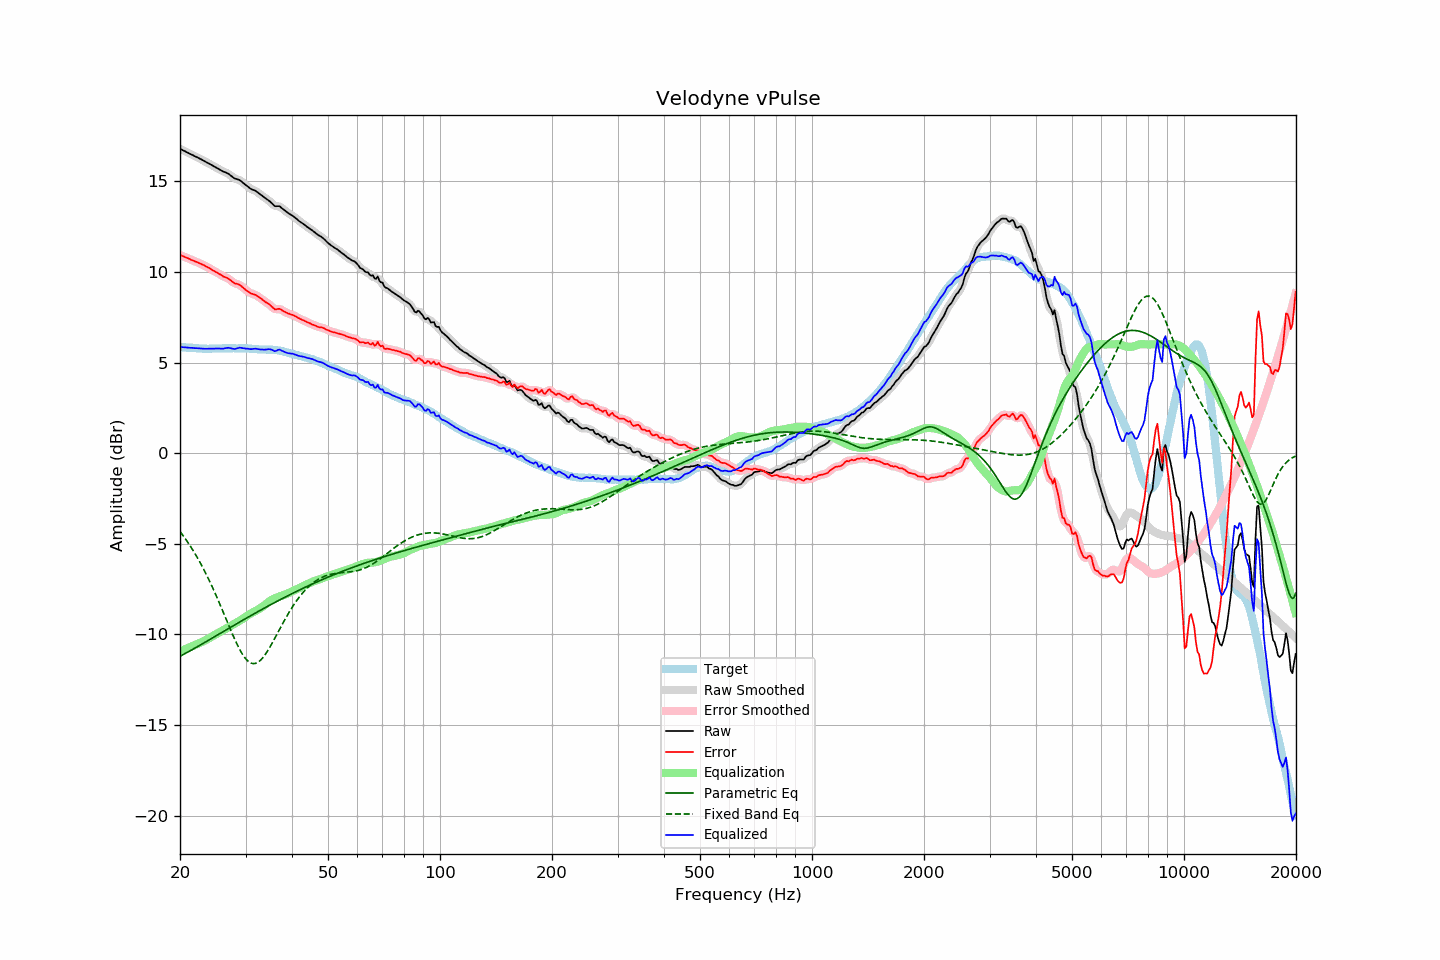

Source data for this figure (header and first rows):
frequency, raw, error, smoothed, error_smoothed, equalization, parametric_eq, fixed_band_eq, equalized_raw, equalized_smoothed, target
20.00, 16.79, 10.93, 16.79, 10.93, -10.93, -11.21, -4.33, 5.86, 5.86, 5.86
20.20, 16.75, 10.90, 16.75, 10.90, -10.90, -11.16, -4.44, 5.86, 5.85, 5.85
20.40, 16.70, 10.86, 16.70, 10.86, -10.86, -11.11, -4.56, 5.84, 5.85, 5.84
20.61, 16.66, 10.82, 16.66, 10.82, -10.82, -11.07, -4.68, 5.84, 5.84, 5.84
20.81, 16.61, 10.79, 16.61, 10.79, -10.78, -11.02, -4.81, 5.83, 5.83, 5.82
21.02, 16.57, 10.75, 16.57, 10.75, -10.75, -10.97, -4.94, 5.82, 5.82, 5.82
21.23, 16.52, 10.71, 16.52, 10.71, -10.71, -10.92, -5.07, 5.81, 5.82, 5.81
21.44, 16.48, 10.66, 16.48, 10.67, -10.67, -10.87, -5.21, 5.81, 5.81, 5.82
21.66, 16.44, 10.63, 16.44, 10.63, -10.63, -10.82, -5.35, 5.81, 5.80, 5.81
21.87, 16.39, 10.59, 16.40, 10.59, -10.60, -10.77, -5.49, 5.79, 5.80, 5.80
22.09, 16.35, 10.56, 16.35, 10.56, -10.56, -10.72, -5.64, 5.79, 5.79, 5.79
22.31, 16.31, 10.52, 16.31, 10.52, -10.52, -10.67, -5.80, 5.79, 5.79, 5.79
22.54, 16.26, 10.48, 16.27, 10.48, -10.48, -10.62, -5.95, 5.78, 5.78, 5.78
22.76, 16.22, 10.44, 16.22, 10.45, -10.44, -10.57, -6.12, 5.78, 5.78, 5.78
22.99, 16.17, 10.40, 16.17, 10.40, -10.40, -10.52, -6.28, 5.77, 5.77, 5.77
23.22, 16.12, 10.37, 16.12, 10.36, -10.36, -10.46, -6.45, 5.76, 5.76, 5.76
23.45, 16.07, 10.31, 16.07, 10.31, -10.31, -10.41, -6.63, 5.76, 5.76, 5.77
23.69, 16.02, 10.27, 16.02, 10.27, -10.27, -10.36, -6.80, 5.76, 5.76, 5.76
23.92, 15.98, 10.23, 15.98, 10.22, -10.22, -10.31, -6.99, 5.76, 5.76, 5.75
24.16, 15.93, 10.17, 15.93, 10.17, -10.17, -10.26, -7.17, 5.76, 5.76, 5.76
24.40, 15.88, 10.11, 15.88, 10.11, -10.11, -10.21, -7.36, 5.77, 5.77, 5.77
24.65, 15.83, 10.06, 15.83, 10.06, -10.06, -10.15, -7.56, 5.77, 5.77, 5.77
24.89, 15.78, 10.01, 15.78, 10.01, -10.01, -10.10, -7.76, 5.77, 5.77, 5.77
25.14, 15.73, 9.96, 15.73, 9.96, -9.96, -10.05, -7.96, 5.77, 5.77, 5.77
25.39, 15.68, 9.91, 15.68, 9.91, -9.91, -10.00, -8.16, 5.77, 5.77, 5.77
25.65, 15.63, 9.86, 15.63, 9.86, -9.86, -9.95, -8.37, 5.77, 5.77, 5.77
25.91, 15.58, 9.80, 15.58, 9.80, -9.81, -9.89, -8.58, 5.77, 5.77, 5.78
26.16, 15.53, 9.74, 15.54, 9.75, -9.77, -9.84, -8.80, 5.77, 5.77, 5.79
26.43, 15.50, 9.72, 15.50, 9.71, -9.71, -9.79, -9.01, 5.79, 5.79, 5.79
26.69, 15.46, 9.68, 15.46, 9.68, -9.66, -9.74, -9.22, 5.80, 5.80, 5.79
26.96, 15.42, 9.64, 15.41, 9.63, -9.61, -9.68, -9.44, 5.82, 5.81, 5.78
27.23, 15.35, 9.57, 15.35, 9.57, -9.55, -9.63, -9.65, 5.80, 5.80, 5.78
27.50, 15.28, 9.50, 15.28, 9.50, -9.51, -9.58, -9.86, 5.78, 5.78, 5.78
27.77, 15.22, 9.43, 15.22, 9.43, -9.46, -9.53, -10.06, 5.76, 5.76, 5.79
28.05, 15.15, 9.36, 15.17, 9.38, -9.41, -9.48, -10.26, 5.74, 5.76, 5.79
28.33, 15.13, 9.35, 15.13, 9.35, -9.36, -9.43, -10.45, 5.77, 5.77, 5.78
28.62, 15.10, 9.32, 15.10, 9.32, -9.31, -9.37, -10.63, 5.80, 5.79, 5.78
28.90, 15.07, 9.29, 15.06, 9.28, -9.25, -9.32, -10.81, 5.82, 5.81, 5.79
29.19, 15.01, 9.23, 15.01, 9.22, -9.20, -9.27, -10.97, 5.82, 5.81, 5.78
29.48, 14.93, 9.15, 14.94, 9.15, -9.14, -9.22, -11.11, 5.79, 5.80, 5.78
29.78, 14.86, 9.08, 14.86, 9.08, -9.08, -9.17, -11.24, 5.78, 5.78, 5.78
30.08, 14.78, 8.99, 14.79, 9.00, -9.02, -9.12, -11.36, 5.77, 5.77, 5.79
30.38, 14.72, 8.94, 14.72, 8.94, -8.96, -9.07, -11.45, 5.77, 5.76, 5.78
30.68, 14.65, 8.88, 14.65, 8.88, -8.90, -9.02, -11.52, 5.75, 5.75, 5.77
30.99, 14.58, 8.82, 14.59, 8.83, -8.85, -8.97, -11.57, 5.74, 5.75, 5.76
31.30, 14.54, 8.79, 14.55, 8.79, -8.80, -8.92, -11.60, 5.74, 5.75, 5.75
31.61, 14.51, 8.76, 14.51, 8.76, -8.75, -8.87, -11.61, 5.76, 5.76, 5.75
31.93, 14.47, 8.73, 14.47, 8.72, -8.71, -8.82, -11.60, 5.77, 5.76, 5.74
32.24, 14.41, 8.67, 14.41, 8.68, -8.66, -8.77, -11.56, 5.75, 5.75, 5.74
32.57, 14.34, 8.62, 14.34, 8.62, -8.61, -8.72, -11.51, 5.74, 5.74, 5.72
32.89, 14.27, 8.55, 14.28, 8.55, -8.55, -8.67, -11.43, 5.72, 5.72, 5.72
33.22, 14.21, 8.49, 14.21, 8.49, -8.50, -8.62, -11.34, 5.72, 5.71, 5.72
33.55, 14.14, 8.42, 14.14, 8.42, -8.43, -8.57, -11.23, 5.71, 5.71, 5.72
33.89, 14.07, 8.35, 14.08, 8.36, -8.36, -8.52, -11.11, 5.71, 5.72, 5.72
34.23, 14.01, 8.30, 14.01, 8.30, -8.29, -8.47, -10.98, 5.73, 5.73, 5.71
34.57, 13.95, 8.24, 13.95, 8.24, -8.21, -8.43, -10.84, 5.74, 5.74, 5.71
34.92, 13.88, 8.18, 13.88, 8.17, -8.15, -8.38, -10.69, 5.73, 5.73, 5.71
35.27, 13.80, 8.09, 13.79, 8.09, -8.10, -8.33, -10.53, 5.71, 5.70, 5.71
35.62, 13.71, 8.01, 13.71, 8.01, -8.05, -8.28, -10.37, 5.66, 5.66, 5.70
35.97, 13.63, 7.93, 13.65, 7.96, -8.01, -8.24, -10.21, 5.62, 5.65, 5.70
... 635 more rows
